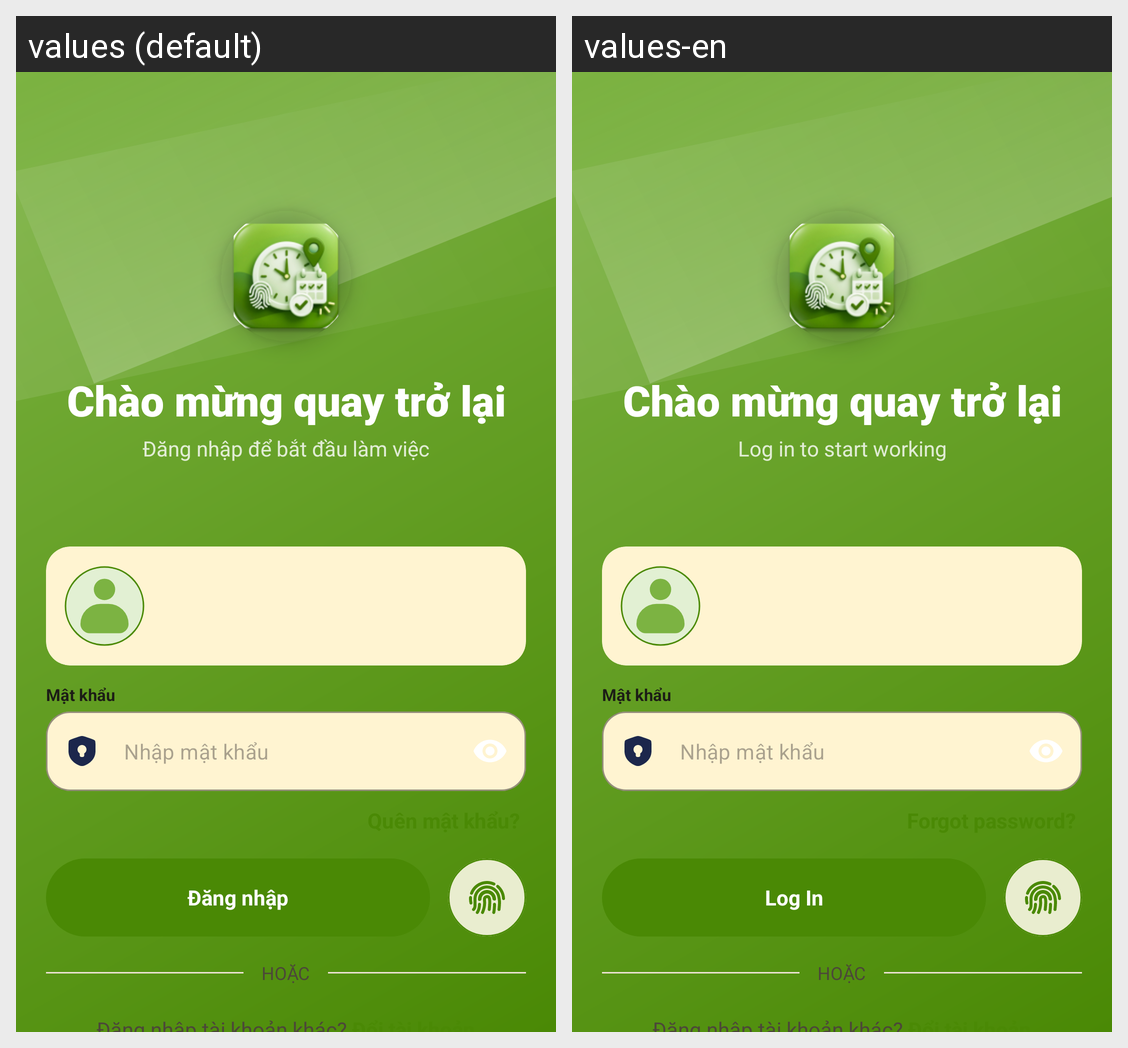

The Android screen above is rendered under two locales of the same app. Produce the string resources it draws, with the default and per-locale values.
Android screen res/layout/fragment_auth_login_saved.xml rendered under 2 locales, left to right: values (default), values-en. Device: Nexus 5 (rendered at 1080×1920; each locale shown at half size, 540×960, under a caption strip naming it); theme Theme.AttendanceApp.
Strings drawn on this screen, with the default value and each locale's value (text and hints the layout hard-codes, and strings that could not be matched under every locale, appear in the picture but are not listed):

login_welcome_subtitle
  values: Đăng nhập để bắt đầu làm việc
  values-en: Log in to start working

auth_login_button
  values: Đăng nhập
  values-en: Log In
